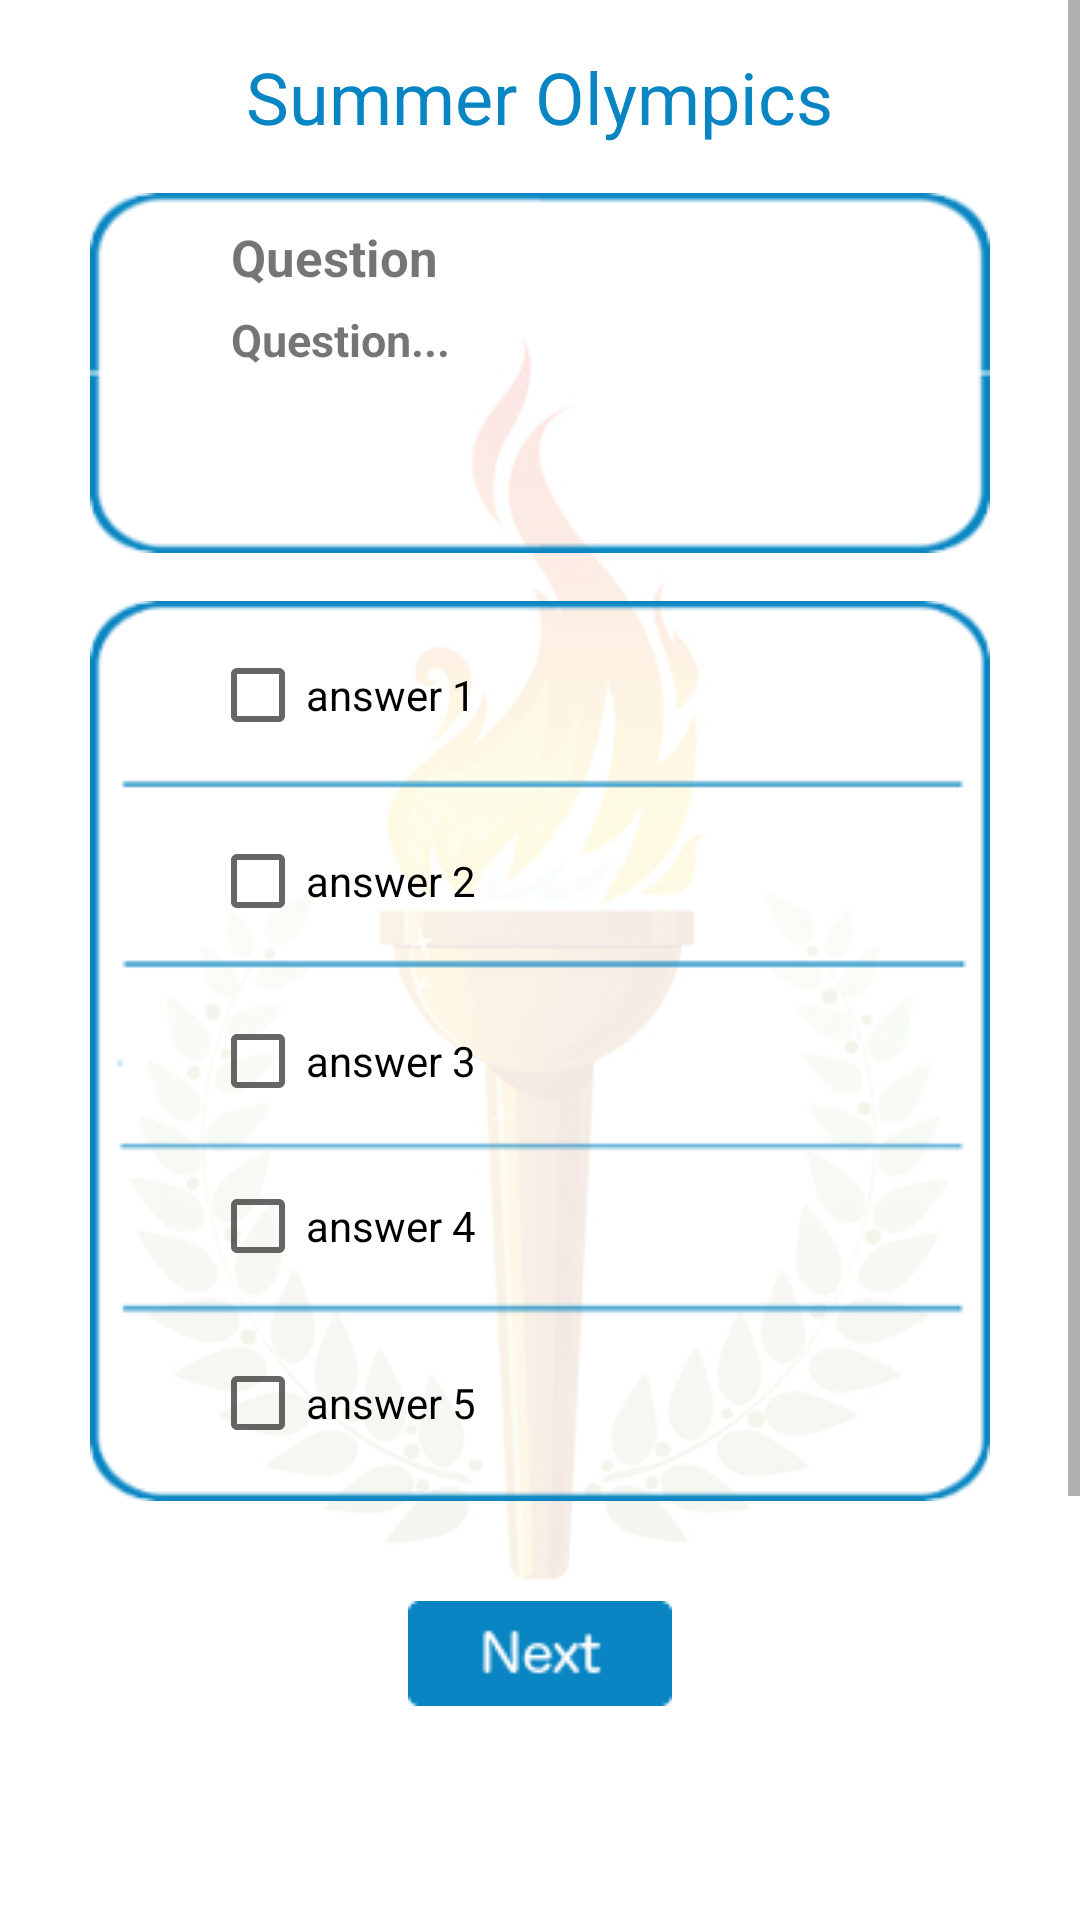

Android layout source for this screen:
<!-- AndroidManifest.xml: application theme AppTheme -->
<!-- res/layout/activity_summer_olympics_q2.xml -->
<?xml version="1.0" encoding="utf-8"?>
<ScrollView xmlns:android="http://schemas.android.com/apk/res/android"
    xmlns:tools="http://schemas.android.com/tools"
    android:layout_width="match_parent"
    android:layout_height="match_parent"
    android:background="@drawable/quiz_start_page_bg"
    tools:context=".SummerOlympicsQ2">

    <LinearLayout
        android:layout_width="match_parent"
        android:layout_height="match_parent"
        android:orientation="vertical">

        <TextView
            android:id="@+id/header_summer"
            android:text="@string/summer_olympics"
            style="@style/header_summer" />

        <RelativeLayout
            android:id="@+id/question_area_layout"
            style="@style/question_area_layout">

            <ImageView
                android:id="@+id/question_area"
                android:src="@drawable/question_area"
                style="@style/question_area" />

            <TextView
                android:id="@+id/question_label"
                android:text="@string/question_label"
                style="@style/question_label" />

            <TextView
                android:id="@+id/question_value"
                android:text="@string/question_value"
                style="@style/question_value" />

        </RelativeLayout>

        <ImageView
            android:id="@+id/answer_area"
            android:src="@drawable/answers_area"
            style="@style/answer_area_img" />

        <CheckBox
            android:id="@+id/answer_1"
            android:text="@string/answer_1_check"
            style="@style/answer_1_check" />

        <CheckBox
            android:id="@+id/answer_2"
            android:text="@string/answer_2_check"
            style="@style/answer_2_check" />

        <CheckBox
            android:id="@+id/answer_3"
            android:text="@string/answer_3_check"
            style="@style/answer_3_check" />

        <CheckBox
            android:id="@+id/answer_4"
            android:text="@string/answer_4_check"
            style="@style/answer_4_check" />

        <CheckBox
            android:id="@+id/answer_5"
            android:text="@string/answer_5_check"
            style="@style/answer_5_check" />

        <ImageButton
            android:id="@+id/ask_next_question_btn"
            android:src="@drawable/next_btn"
            style="@style/ask_next_question_btn_on_check" />

    </LinearLayout>

</ScrollView>
<!-- resources referenced by this layout -->
<resources>
  <string name="answer_1_check">answer 1</string>
  <string name="answer_2_check">answer 2</string>
  <string name="answer_3_check">answer 3</string>
  <string name="answer_4_check">answer 4</string>
  <string name="answer_5_check">answer 5</string>
  <string name="question_label">Question</string>
  <string name="question_value">Question...</string>
  <string name="summer_olympics">Summer Olympics</string>
  <style name="answer_1_check">
          <item name="android:layout_width">wrap_content</item>
          <item name="android:layout_height">wrap_content</item>
          <item name="android:layout_marginLeft">70dp</item>
          <item name="android:layout_marginStart">70dp</item>
          <item name="android:layout_marginTop">-285dp</item>
      </style>
  <style name="answer_2_check">
          <item name="android:layout_width">wrap_content</item>
          <item name="android:layout_height">wrap_content</item>
          <item name="android:layout_marginLeft">70dp</item>
          <item name="android:layout_marginStart">70dp</item>
          <item name="android:layout_marginTop">30dp</item>
      </style>
  <style name="answer_3_check">
          <item name="android:layout_width">wrap_content</item>
          <item name="android:layout_height">wrap_content</item>
          <item name="android:layout_marginLeft">70dp</item>
          <item name="android:layout_marginStart">70dp</item>
          <item name="android:layout_marginTop">28dp</item>
      </style>
  <style name="answer_4_check">
          <item name="android:layout_width">wrap_content</item>
          <item name="android:layout_height">wrap_content</item>
          <item name="android:layout_marginLeft">70dp</item>
          <item name="android:layout_marginStart">70dp</item>
          <item name="android:layout_marginTop">23dp</item>
      </style>
  <style name="answer_5_check">
          <item name="android:layout_width">wrap_content</item>
          <item name="android:layout_height">wrap_content</item>
          <item name="android:layout_marginLeft">70dp</item>
          <item name="android:layout_marginStart">70dp</item>
          <item name="android:layout_marginTop">27dp</item>
      </style>
  <style name="answer_area_img">
          <item name="android:layout_width">wrap_content</item>
          <item name="android:layout_height">wrap_content</item>
          <item name="android:layout_gravity">center_horizontal</item>
          <item name="android:layout_marginTop">16dp</item>
      </style>
  <style name="ask_next_question_btn_on_check">
          <item name="android:layout_width">wrap_content</item>
          <item name="android:layout_height">wrap_content</item>
          <item name="android:layout_gravity">center_horizontal</item>
          <item name="android:layout_marginTop">50dp</item>
          <item name="android:background">#00000000</item>
      </style>
  <style name="question_area">
          <item name="android:layout_width">wrap_content</item>
          <item name="android:layout_height">wrap_content</item>
          <item name="android:layout_centerHorizontal">true</item>
      </style>
  <style name="question_area_layout">
          <item name="android:layout_width">match_parent</item>
          <item name="android:layout_height">wrap_content</item>
          <item name="android:layout_marginTop">16dp</item>
      </style>
  <style name="AppTheme" parent="Theme.AppCompat.Light.DarkActionBar">
          
          <item name="colorPrimary">@color/colorPrimary</item>
          <item name="colorPrimaryDark">@color/colorPrimaryDark</item>
          <item name="colorAccent">@color/colorAccent</item>
          <item name="windowActionBar">false</item>
          <item name="windowNoTitle">true</item>
      </style>
  <color name="colorPrimary">#3F51B5</color>
  <color name="colorPrimaryDark">#0a86c2</color>
  <color name="colorAccent">#FF4081</color>
</resources>
